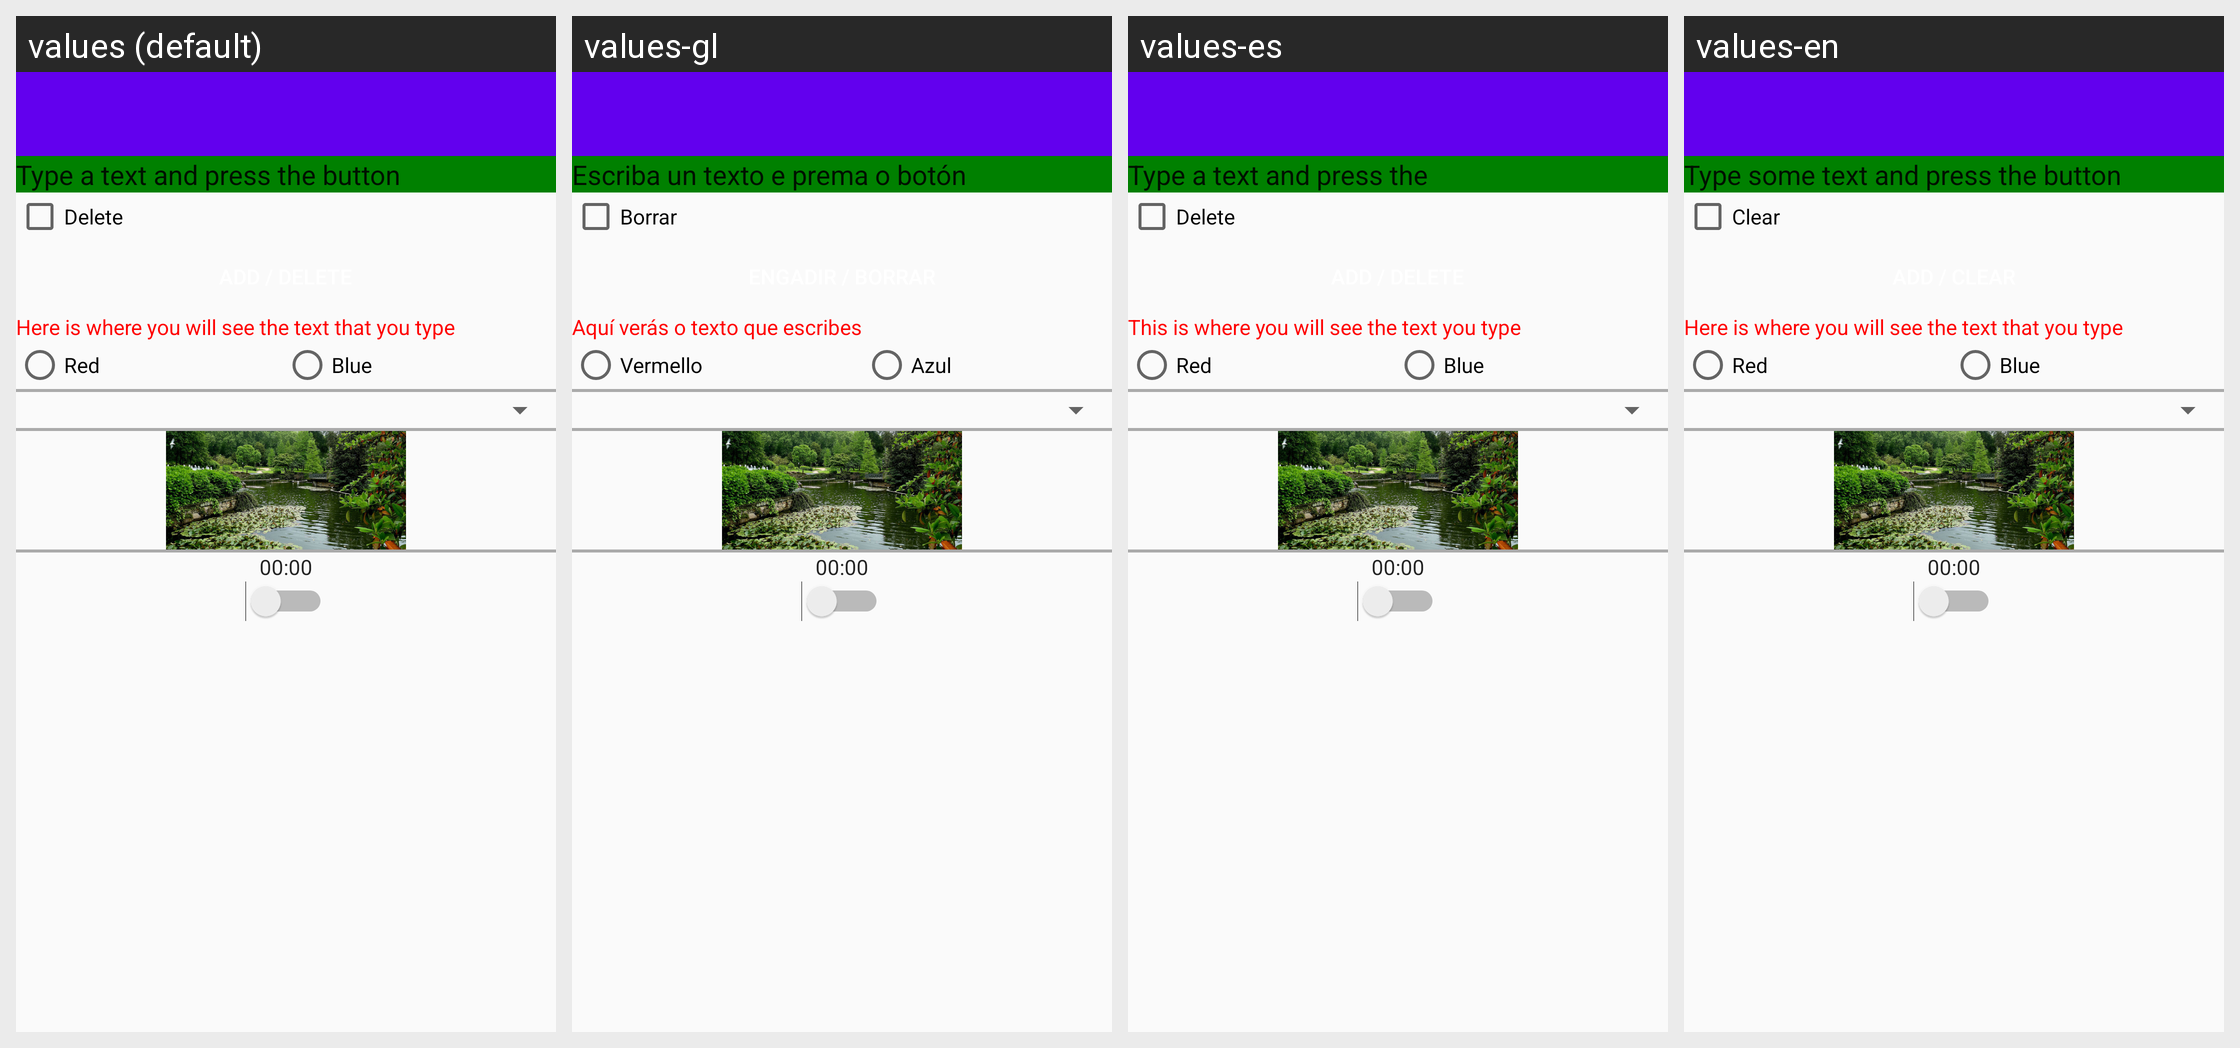

Strings drawn on this Android screen and how each of the app's shown locales translates them:
Android screen res/layout/activity_main.xml rendered under 4 locales, left to right: values (default), values-gl, values-es, values-en. Device: Nexus 5 (rendered at 1080×1920; each locale shown at half size, 540×960, under a caption strip naming it); theme Theme.U3_STUDENT_BIEITO.NoActionBar.
Strings drawn on this screen, with the default value and each locale's value (text and hints the layout hard-codes appear in the picture but are not listed):

text_hint
  values: Type a text and press the button
  values-gl: Escriba un texto e prema o botón
  values-es: Type a text and press the
  values-en: Type some text and press the button

text_clear
  values: Delete
  values-gl: Borrar
  values-es: Delete
  values-en: Clear

text_button
  values: Add / Delete
  values-gl: Engadir / Borrar
  values-es: Add / Delete
  values-en: Add / Clear

text_label
  values: Here is where you will see the text that you type
  values-gl: Aquí verás o texto que escribes
  values-es: This is where you will see the text you type
  values-en: Here is where you will see the text that you type

text_red
  values: Red
  values-gl: Vermello
  values-es: Red
  values-en: Red

text_blue
  values: Blue
  values-gl: Azul
  values-es: Blue
  values-en: Blue
